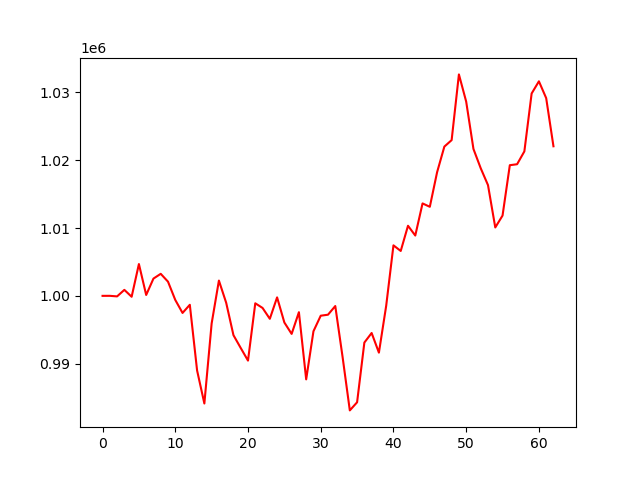

Data behind this chart, as committed beside it:
account_value, date, daily_return
1000000, 2023-04-05, 
1000004, 2023-04-06, 4.351999999929745e-06
999921, 2023-04-10, -8.376363546047649e-05
1000883, 2023-04-11, 0.0009623
999867, 2023-04-12, -0.001015
1004690, 2023-04-13, 0.004824
1000131, 2023-04-14, -0.004538
1002546, 2023-04-17, 0.002415
1003249, 2023-04-18, 0.0007017
1002091, 2023-04-19, -0.001154
999400, 2023-04-20, -0.002686
997482, 2023-04-21, -0.001919
998685, 2023-04-24, 0.001206
989002, 2023-04-25, -0.009696
984133, 2023-04-26, -0.004922
995923, 2023-04-27, 0.01198
1002253, 2023-04-28, 0.006356
998980, 2023-05-01, -0.003266
994205, 2023-05-02, -0.004781
992315, 2023-05-03, -0.0019
990455, 2023-05-04, -0.001875
998902, 2023-05-05, 0.008528
998219, 2023-05-08, -0.0006838
996617, 2023-05-09, -0.001605
999775, 2023-05-10, 0.003169
996073, 2023-05-11, -0.003703
994392, 2023-05-12, -0.001688
997593, 2023-05-15, 0.00322
987690, 2023-05-16, -0.009928
994778, 2023-05-17, 0.007177
997074, 2023-05-18, 0.002308
997222, 2023-05-19, 0.0001484
998500, 2023-05-22, 0.001281
991028, 2023-05-23, -0.007483
983115, 2023-05-24, -0.007985
984312, 2023-05-25, 0.001217
993115, 2023-05-26, 0.008943
994525, 2023-05-30, 0.001421
991628, 2023-05-31, -0.002913
998529, 2023-06-01, 0.006959
1007446, 2023-06-02, 0.00893
1006619, 2023-06-05, -0.0008209
1010333, 2023-06-06, 0.003689
1008891, 2023-06-07, -0.001427
1013627, 2023-06-08, 0.004694
1013128, 2023-06-09, -0.0004924
1018223, 2023-06-12, 0.005029
1022004, 2023-06-13, 0.003713
1022957, 2023-06-14, 0.0009333
1032645, 2023-06-15, 0.00947
1028635, 2023-06-16, -0.003883
1021651, 2023-06-20, -0.00679
1018809, 2023-06-21, -0.002782
1016322, 2023-06-22, -0.002441
1010083, 2023-06-23, -0.006139
1011835, 2023-06-26, 0.001734
1019260, 2023-06-27, 0.007339
1019402, 2023-06-28, 0.0001393
1021296, 2023-06-29, 0.001858
1029832, 2023-06-30, 0.008358
... 3 more rows
